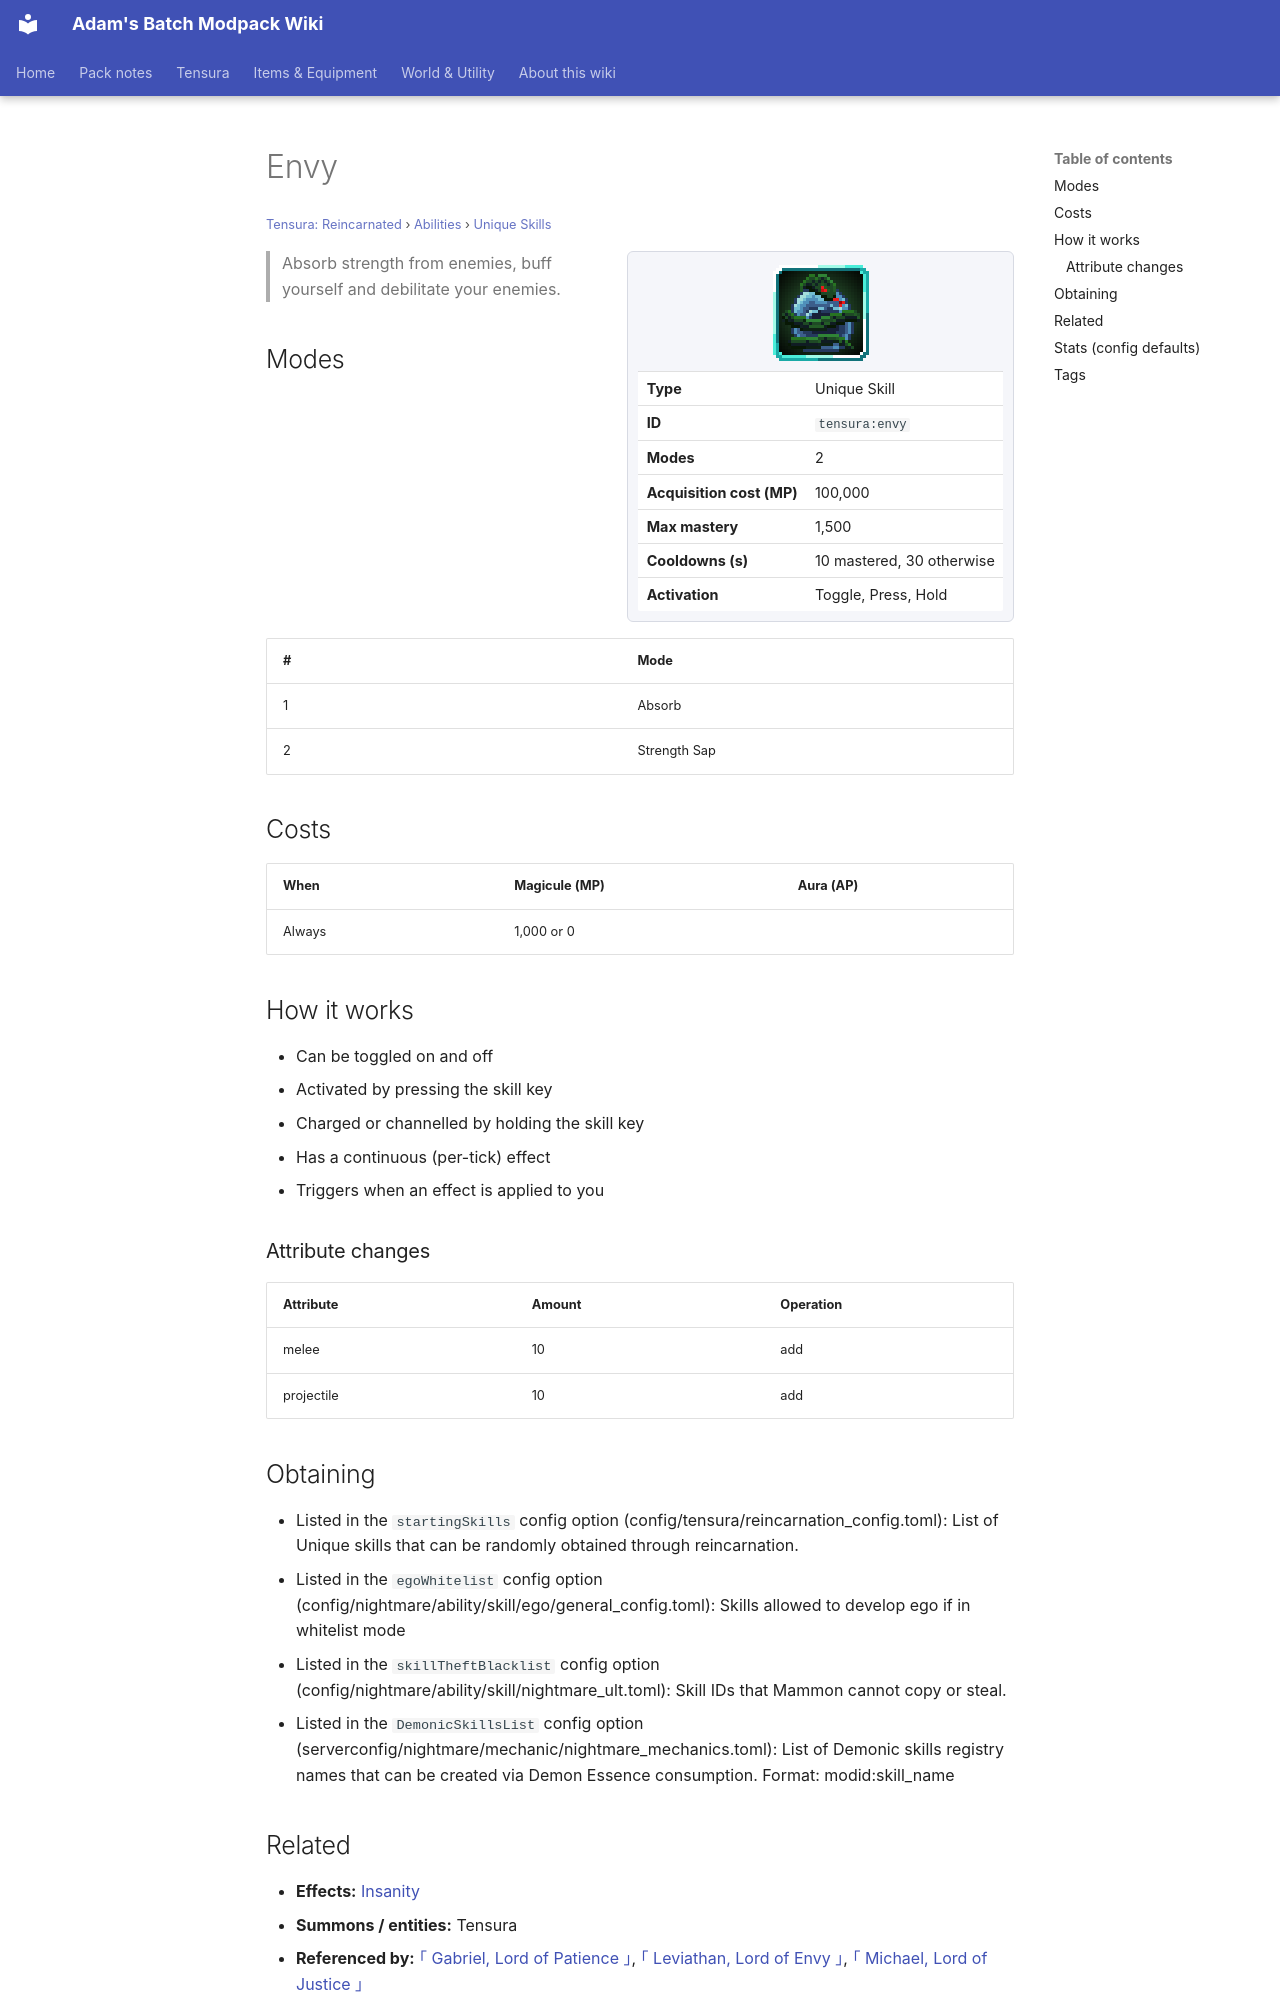

repository: Proteus-Nell/Adams-Batch-MC-Modpack-Wiki · page: tensura-reincarnated/abilities/unique-skills/envy/index.html · generator: mkdocs

# Envy

<small>[Tensura: Reincarnated](../../index.md) &rsaquo; [Abilities](../index.md) &rsaquo; [Unique Skills](index.md)</small>

<div class="infobox" markdown>

![Envy](../../../assets/icons/tensura/skill/envy.png)

| | |
|---|---|
| **Type** | Unique Skill |
| **ID** | `tensura:envy` |
| **Modes** | 2 |
| **Acquisition cost (MP)** | 100,000 |
| **Max mastery** | 1,500 |
| **Cooldowns (s)** | 10 mastered, 30 otherwise |
| **Activation** | Toggle, Press, Hold |

</div>

> Absorb strength from enemies, buff yourself and debilitate your enemies.

## Modes

| # | Mode |
|---|---|
| 1 | Absorb |
| 2 | Strength Sap |

## Costs

| When | Magicule (MP) | Aura (AP) |
|---|---|---|
| Always | 1,000 or 0 |  |

## How it works

- Can be toggled on and off
- Activated by pressing the skill key
- Charged or channelled by holding the skill key
- Has a continuous (per-tick) effect
- Triggers when an effect is applied to you

### Attribute changes

| Attribute | Amount | Operation |
|---|---|---|
| melee | 10 | add |
| projectile | 10 | add |

## Obtaining

- Listed in the `startingSkills` config option (config/tensura/reincarnation_config.toml): List of Unique skills that can be randomly obtained through reincarnation.
- Listed in the `egoWhitelist` config option (config/nightmare/ability/skill/ego/general_config.toml): Skills allowed to develop ego if in whitelist mode
- Listed in the `skillTheftBlacklist` config option (config/nightmare/ability/skill/nightmare_ult.toml): Skill IDs that Mammon cannot copy or steal.
- Listed in the `DemonicSkillsList` config option (serverconfig/nightmare/mechanic/nightmare_mechanics.toml): List of Demonic skills registry names that can be created via Demon Essence consumption. Format: modid:skill_name

## Related

- **Effects:** [Insanity](../../effects/insanity.md)
- **Summons / entities:** Tensura
- **Referenced by:** [｢ Gabriel, Lord of Patience ｣](../../../tr-nightmares/abilities/ultimate-skills/gabriel.md), [｢ Leviathan, Lord of Envy ｣](../../../tr-nightmares/abilities/ultimate-skills/leviathan.md), [｢ Michael, Lord of Justice ｣](../../../tr-nightmares/abilities/ultimate-skills/michael.md)
